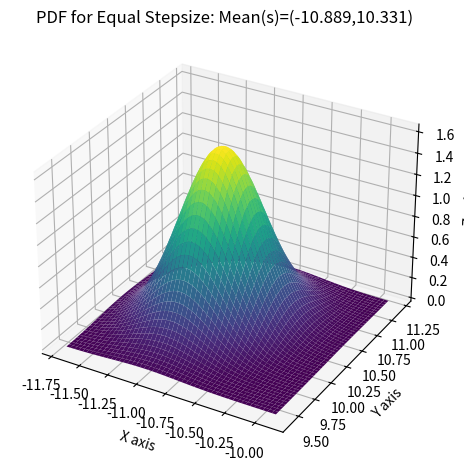

Generate this figure with matplotlib:
import numpy as np
import matplotlib.pyplot as plt
from mpl_toolkits.mplot3d import Axes3D
from scipy.stats import multivariate_normal

# Parameters to set
mu_x = -10.889
mu_y = 10.331
variance_x = 0.088
variance_y = 0.110
cov_xy = 0.015

# Create grid and Bivariate Normal Distribution(BND)
x = np.linspace(-11.7,-9.9,1000)
y = np.linspace(9.4,11.2,1000)
X, Y = np.meshgrid(x,y)
pos = np.empty(X.shape + (2,))
pos[:, :, 0] = X; pos[:, :, 1] = Y
rv = multivariate_normal([mu_x, mu_y], [[variance_x, cov_xy], [cov_xy, variance_y]])

# Make a 3D plot of Probability Density Function(PDF) for BND
fig = plt.figure()
ax= fig.add_subplot(projection="3d")
ax.plot_surface(X, Y, rv.pdf(pos),cmap='viridis',linewidth=0)
ax.set_title("PDF for Equal Stepsize: Mean(s)=(-10.889,10.331)")
ax.set_xlabel("X axis")
ax.set_ylabel("Y axis")
ax.set_zlabel("Z axis")
fig.tight_layout()
plt.show()